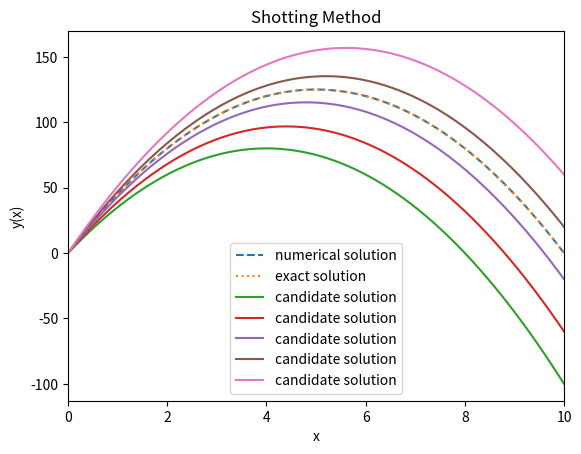

This chart was generated by the following Python code:
#!/usr/bin/env python3
# -*- coding: utf-8 -*-
"""
Created on Mon Apr 12 21:08:20 2020

@author: ritambasu
"""

import numpy as np
import matplotlib.pyplot as plt
candidate_sol=[] # candidate solutions for different v's as it's element 
y_vf=[] # stores the y(x_f) for different y'[0]=v guesses
v_guess=[]
g=10
initial_value_of_x=0
final_value_of_x=10
def f(x,r): # r is an array with r[0]=y and r[1]=z(=dy/dx)
   dydx=r[1]
   dzdx=-g
   return np.array([dydx,dzdx])
for v in np.arange(30.,90.,1):
    trial_sol_for_particular_v=[]
    r=np.array([0.0,v])  # initial values y[0]=0,and y'[0]=v
    h=0.001
    x=initial_value_of_x 
    x_f=final_value_of_x
    x_sol=[]
    while x<=x_f+h:
       y_xf=r[0]
       trial_sol_for_particular_v.append(r[0])
       x_sol.append(x)
       k1=h*f(x,r)
       k2=h*f(x+0.5*h,r+0.5*k1)
       k3=h*f(x+0.5*h,r+0.5*k2)
       k4=h*f(x+h,r+k3)
       r=r+(k1+2*k2+2*k3+k4)/6.0
       x=x+h
    y_vf.append(y_xf)
    v_guess.append(v)
    candidate_sol.append(trial_sol_for_particular_v)
y_vf=np.array(y_vf)    
x_sol=np.array(x_sol)

"""comparision between y(xf=10) for differentv's  
w.r.t to y(xf) given in the problem """
index_of_min=np.argmin(abs(y_vf - 0))


#plotting
plt.plot(x_sol,candidate_sol[index_of_min],
           ls='dashed',label="numerical solution")
#exct solution plotting
plt.plot(x_sol,-0.5*g*x_sol*x_sol + 50*x_sol, ls=':', label="exact solution")


#plotting candidate solutions
for i in range(index_of_min - 10, index_of_min + 10 , 4):
    plt.plot(x_sol,candidate_sol[i],label="candidate solution")
plt.xlabel('x')
plt.ylabel('y(x)')
plt.xlim(0.,10.)
plt.title('Shotting Method')
plt.legend()
plt.show()